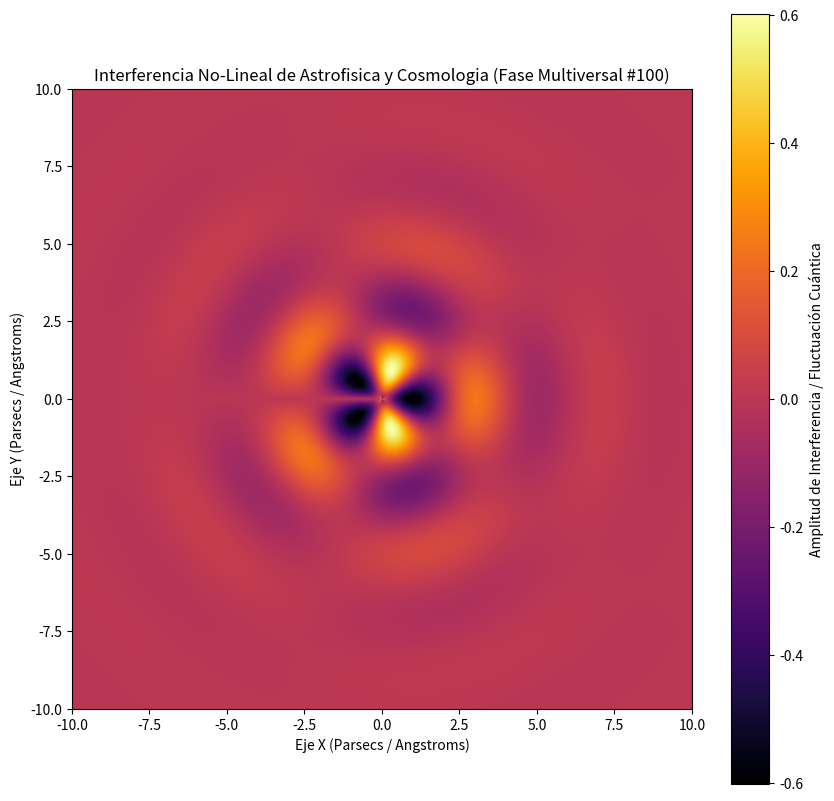

Write Python code to recreate this figure.
%matplotlib inline
# Simulación Multiversal: Astrofisica y Cosmologia - Variante 100
import numpy as np
import matplotlib.pyplot as plt

# Parámetros Físicos No-Lineales
omega_1 = 1.535
omega_2 = 2.493
lambda_decay = 0.465
phase_shift = 2.888

x = np.linspace(-10, 10, 800)
y = np.linspace(-10, 10, 800)
X, Y = np.meshgrid(x, y)

# Dinámica de Fluidos / Campos Tensor-Escalares (Fase Multiversal)
R = np.sqrt(X**2 + Y**2) + 1e-5
Z = (np.sin(omega_1 * R + phase_shift) * np.cos(omega_2 * np.arctan2(Y, X))) * np.exp(-lambda_decay * R)

plt.figure(figsize=(10, 10))
plt.imshow(Z, cmap='inferno', extent=[-10, 10, -10, 10], origin='lower')
plt.colorbar(label='Amplitud de Interferencia / Fluctuación Cuántica')
plt.title(r'Interferencia No-Lineal de Astrofisica y Cosmologia (Fase Multiversal #100)')
plt.xlabel('Eje X (Parsecs / Angstroms)')
plt.ylabel('Eje Y (Parsecs / Angstroms)')
plt.show()
